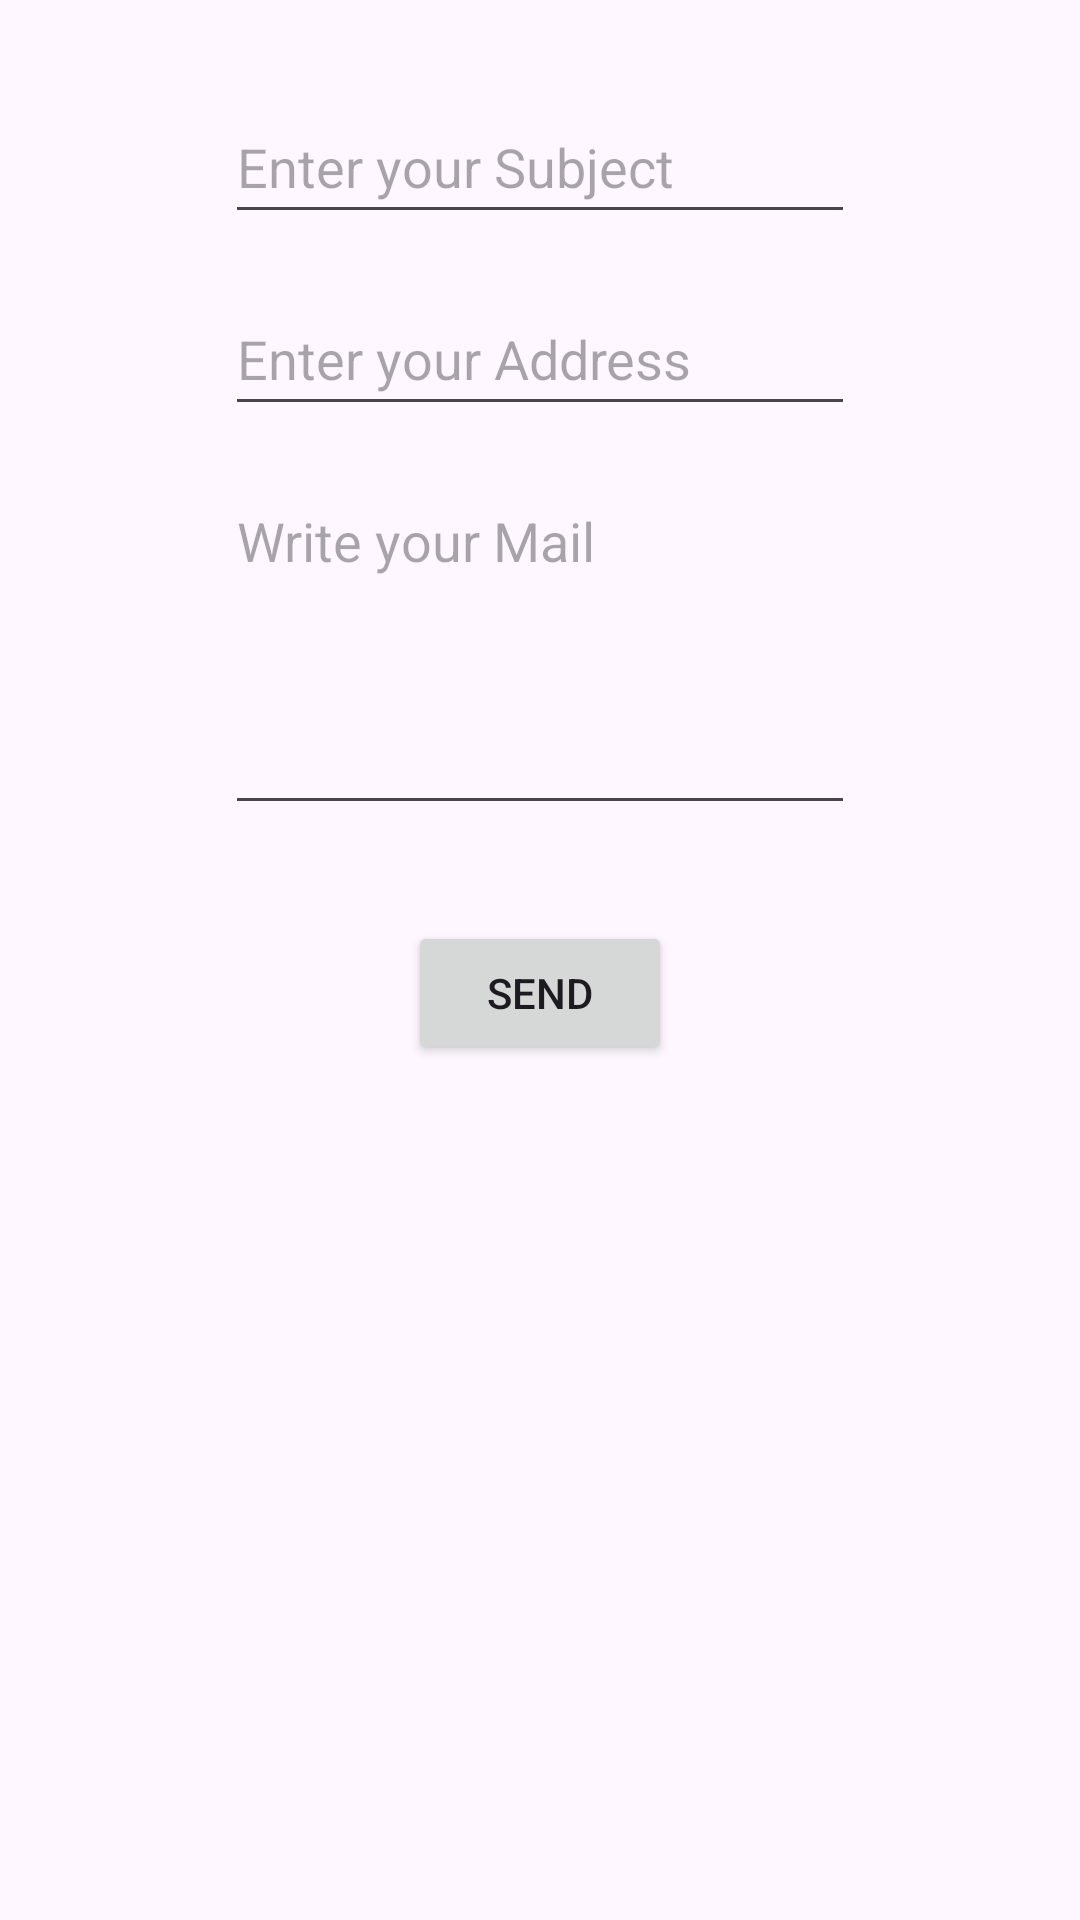

Layout XML and referenced resources for this Android screen:
<!-- AndroidManifest.xml: application theme Theme.MultiFuntionApplication -->
<!-- res/layout/fragment_mail_send.xml -->
<?xml version="1.0" encoding="utf-8"?>
<androidx.constraintlayout.widget.ConstraintLayout xmlns:android="http://schemas.android.com/apk/res/android"
    xmlns:app="http://schemas.android.com/apk/res-auto"
    xmlns:tools="http://schemas.android.com/tools"
    android:layout_width="match_parent"
    android:layout_height="match_parent"
    android:layout_gravity="center_horizontal"
    tools:context=".MailSendFragment">

    <EditText
        android:id="@+id/editTextSubject"
        android:layout_width="wrap_content"
        android:layout_height="48dp"
        android:layout_marginTop="30dp"
        android:autofillHints=""
        android:ems="10"
        android:hint="@string/enter_your_subject"
        android:inputType="text"
        android:text=""
        app:layout_constraintEnd_toEndOf="parent"
        app:layout_constraintHorizontal_bias="0.5"
        app:layout_constraintStart_toStartOf="parent"
        app:layout_constraintTop_toTopOf="parent" />

    <EditText
        android:id="@+id/editTextAddress"
        android:layout_width="wrap_content"
        android:layout_height="48dp"
        android:layout_marginTop="16dp"
        android:autofillHints=""
        android:ems="10"
        android:hint="@string/enter_your_address"
        android:inputType="text"
        android:text=""
        app:layout_constraintEnd_toEndOf="parent"
        app:layout_constraintHorizontal_bias="0.5"
        app:layout_constraintStart_toStartOf="parent"
        app:layout_constraintTop_toBottomOf="@+id/editTextSubject" />

    <EditText
        android:id="@+id/editTextMail"
        android:layout_width="210dp"
        android:layout_height="117dp"
        android:layout_marginTop="16dp"
        android:autofillHints=""
        android:ems="10"
        android:gravity="start|top"
        android:hint="@string/write_your_mail"
        android:inputType="textMultiLine"
        app:layout_constraintEnd_toEndOf="parent"
        app:layout_constraintHorizontal_bias="0.5"
        app:layout_constraintStart_toStartOf="parent"
        app:layout_constraintTop_toBottomOf="@+id/editTextAddress" />

    <Button
        android:id="@+id/buttonSendView"
        android:layout_width="wrap_content"
        android:layout_height="wrap_content"
        android:layout_marginTop="32dp"
        android:text="@string/send"
        app:layout_constraintEnd_toEndOf="parent"
        app:layout_constraintHorizontal_bias="0.5"
        app:layout_constraintStart_toStartOf="parent"
        app:layout_constraintTop_toBottomOf="@+id/editTextMail" />

</androidx.constraintlayout.widget.ConstraintLayout>
<!-- resources referenced by this layout -->
<resources>
  <string name="enter_your_address">Enter your Address</string>
  <string name="enter_your_subject">Enter your Subject</string>
  <string name="send">SEND</string>
  <string name="write_your_mail">Write your Mail</string>
  <style name="Theme.MultiFuntionApplication" parent="Base.Theme.MultiFuntionApplication" />
  <style name="Base.Theme.MultiFuntionApplication" parent="Theme.Material3.DayNight.NoActionBar">
          
          
      </style>
</resources>
